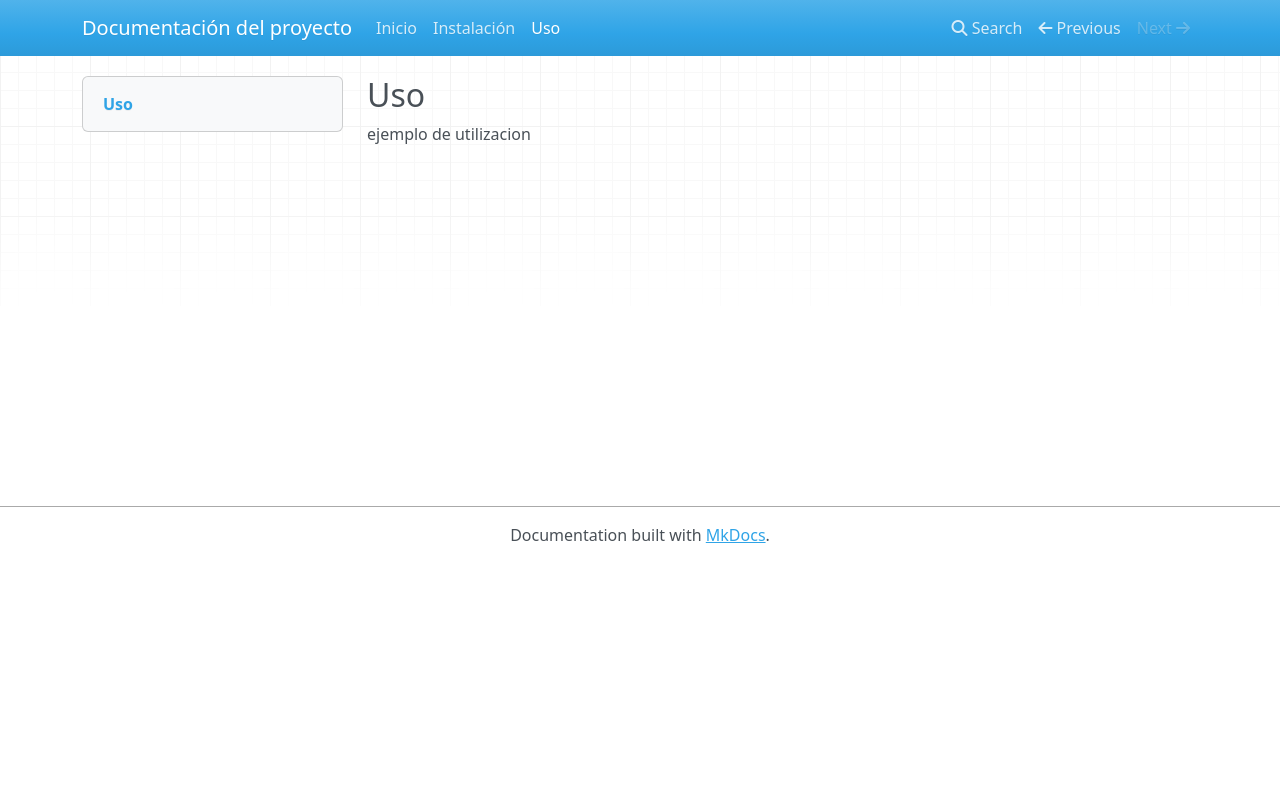

repository: Xeto807/prueba_camarena · page: uso/index.html · generator: mkdocs

##Uso

ejemplo de utilizacion
